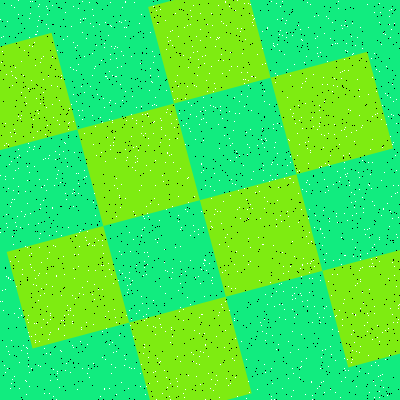

Data behind this chart, as committed beside it:
Type, X, Y
Salt, 381, 119
Salt, 35, 278
Salt, 209, 263
Salt, 200, 13
Salt, 345, 255
Salt, 212, 227
Salt, 159, 220
Salt, 168, 41
Salt, 330, 38
Salt, 30, 264
Salt, 393, 101
Salt, 272, 335
Salt, 29, 18
Salt, 129, 310
Salt, 228, 286
Salt, 320, 280
Salt, 204, 265
Salt, 181, 274
Salt, 80, 19
Salt, 27, 166
Salt, 235, 113
Salt, 313, 260
Salt, 121, 254
Salt, 331, 295
Salt, 92, 9
Salt, 136, 265
Salt, 63, 151
Salt, 265, 372
Salt, 372, 77
Salt, 376, 257
Salt, 385, 34
Salt, 141, 296
Salt, 167, 152
Salt, 11, 5
Salt, 50, 354
Salt, 231, 179
Salt, 247, 154
Salt, 311, 261
Salt, 180, 361
Salt, 190, 304
Salt, 178, 221
Salt, 392, 314
Salt, 171, 154
Salt, 18, 261
Salt, 55, 246
Salt, 195, 277
Salt, 203, 352
Salt, 348, 370
Salt, 14, 7
Salt, 51, 85
Salt, 165, 135
Salt, 262, 128
Salt, 275, 142
Salt, 301, 361
Salt, 186, 123
Salt, 310, 263
Salt, 326, 16
Salt, 300, 29
Salt, 78, 64
Salt, 392, 262
... 3,140 more rows
